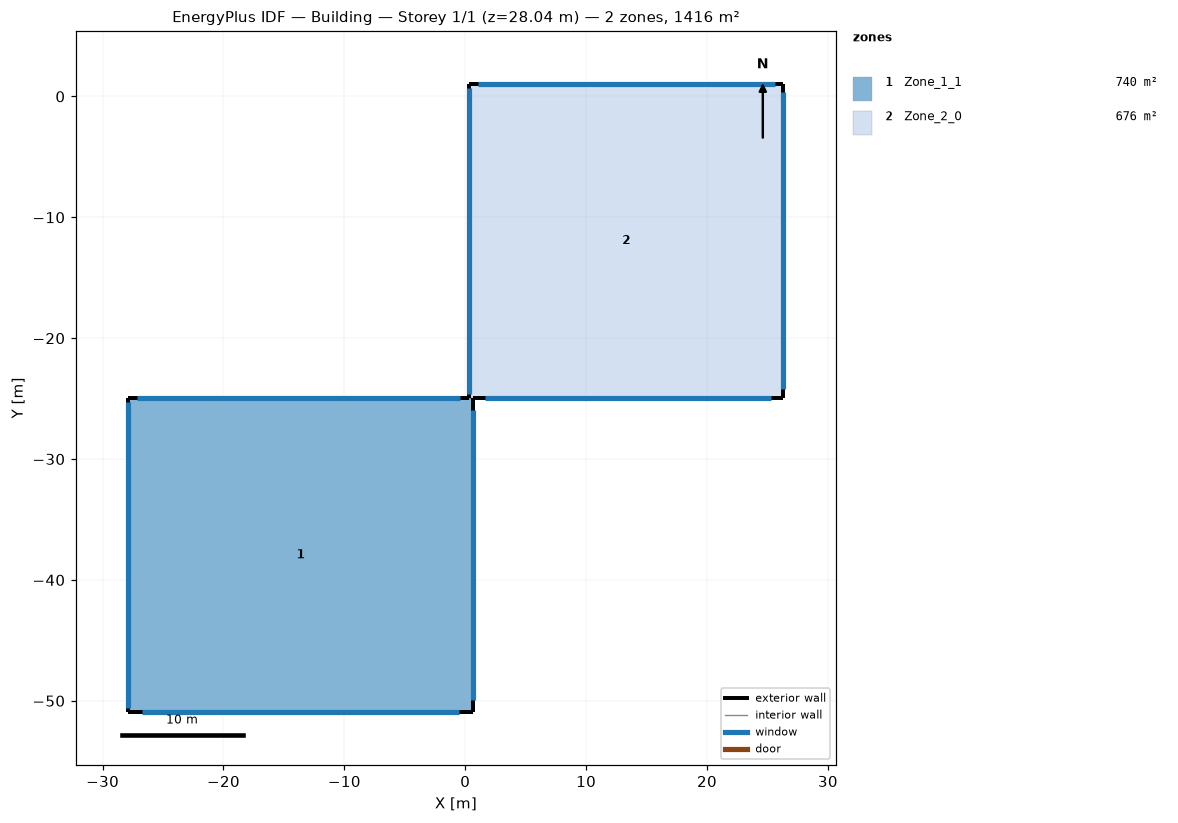
=== STOREY PLAN SPEC (per zone: floor XY polygon, exterior-wall plan segments, windows/doors) ===
zone 1: Zone_1_1  (740.3 m²)
  floor: (-27.86, -24.95) (0.61, -24.95) (0.61, -50.95) (-27.86, -50.95)
  exterior wall: (-27.86, -24.95) – (-27.86, -50.95)  [26.0 m]
    window: (-27.86, -25.30) – (-27.86, -50.59)  [83.2 m²]
  exterior wall: (-27.86, -50.95) – (0.61, -50.95)  [28.5 m]
    window: (-26.73, -50.95) – (-0.52, -50.95)  [45.6 m²]
  exterior wall: (0.61, -50.95) – (0.61, -24.95)  [26.0 m]
    window: (0.61, -49.92) – (0.61, -25.97)  [46.8 m²]
  exterior wall: (0.31, -24.95) – (-27.86, -24.95)  [28.2 m]
    window: (-0.42, -24.95) – (-27.13, -24.95)  [67.6 m²]
  interior walls: 1
zone 2: Zone_2_0  (676.0 m²)
  floor: (0.31, 1.05) (26.31, 1.05) (26.31, -24.95) (0.31, -24.95)
  exterior wall: (0.31, 1.05) – (0.31, -24.95)  [26.0 m]
    window: (0.31, 0.70) – (0.31, -24.59)  [83.2 m²]
  exterior wall: (0.61, -24.95) – (26.31, -24.95)  [25.7 m]
    window: (1.64, -24.95) – (25.29, -24.95)  [46.3 m²]
  exterior wall: (26.31, -24.95) – (26.31, 1.05)  [26.0 m]
    window: (26.31, -24.22) – (26.31, 0.32)  [62.4 m²]
  exterior wall: (26.31, 1.05) – (0.31, 1.05)  [26.0 m]
    window: (25.59, 1.05) – (1.04, 1.05)  [62.4 m²]
  interior walls: 1

=== DERIVED (storey summary) ===
Building: Building
Storey: 1 of 1  (floor level z = 28.04 m)
Storey gross floor area: 1416.3 m²
Zones on this storey: 2
  - Zone_1_1: floor 740.3 m²; exterior wall 108.6 m (434.6 m²); 4 window(s) 243.2 m²; WWR 56.0%
  - Zone_2_0: floor 676.0 m²; exterior wall 103.7 m (414.8 m²); 4 window(s) 254.3 m²; WWR 61.3%
Zone adjacency (shared interzone walls):
  - Zone_1_1 ↔ Zone_2_0